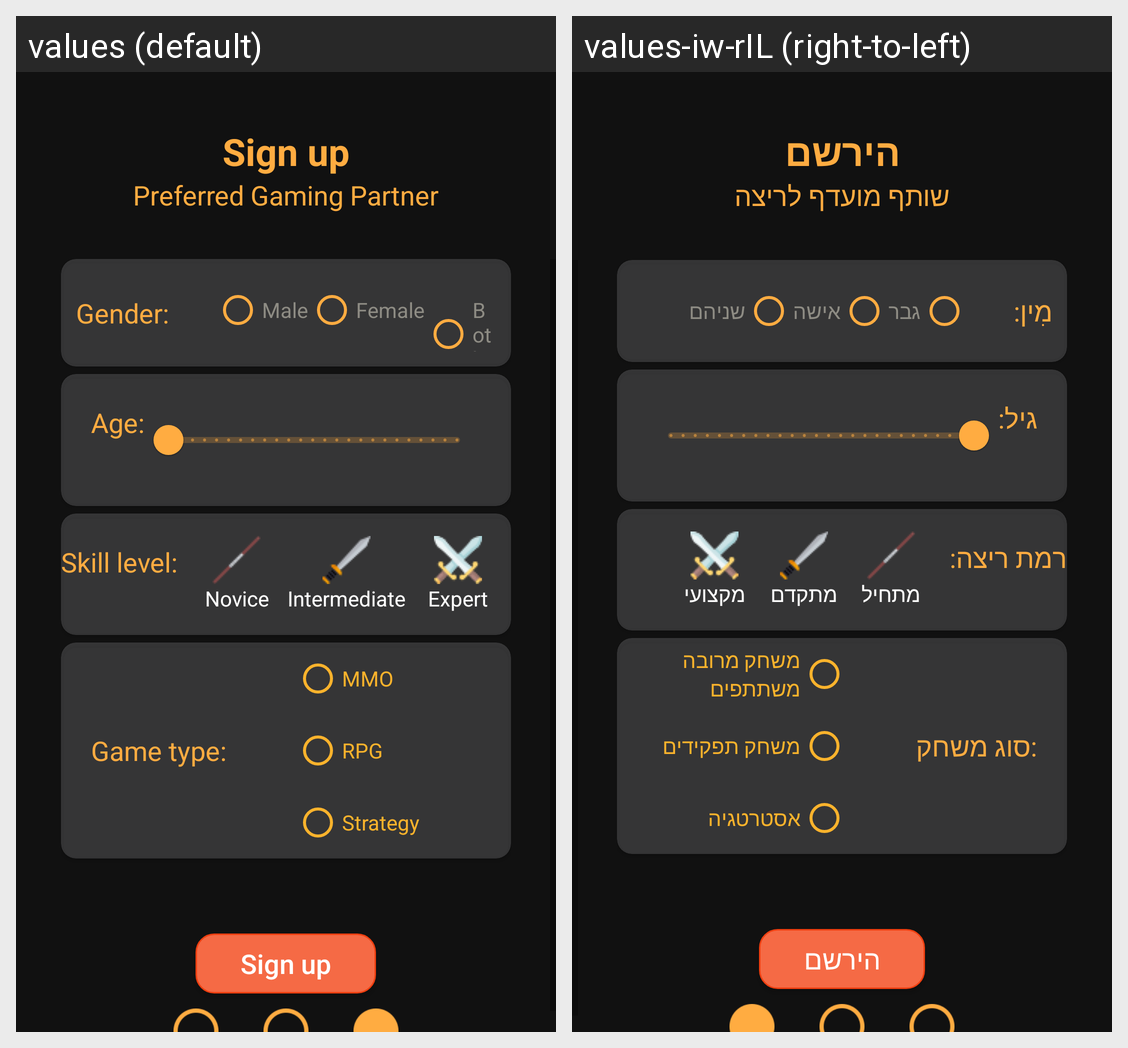

Here is an Android app screen in its default locale and in the app's own translations. Write out the translated-string differences for the strings that appear on this screen.
Android screen res/layout/sign_up3.xml rendered under 2 locales, left to right: values (default), values-iw-rIL (right-to-left). Device: Nexus 5 (rendered at 1080×1920; each locale shown at half size, 540×960, under a caption strip naming it); theme Theme.GamersArc.
Strings drawn on this screen, with the default value and each locale's value (text and hints the layout hard-codes, and strings that could not be matched under every locale, appear in the picture but are not listed):

sign_up
  values: Sign up
  values-iw-rIL: הירשם

preferred_gaming_partner
  values: Preferred Gaming Partner
  values-iw-rIL: שותף מועדף לריצה

gender
  values: Gender:
  values-iw-rIL: מִין:

male
  values: Male
  values-iw-rIL: גבר

female
  values: Female
  values-iw-rIL: אישה

both
  values: Both
  values-iw-rIL: שניהם

age
  values: Age:
  values-iw-rIL: גיל:

skill_level1
  values: Skill level:
  values-iw-rIL: רמת ריצה:

novice
  values: Novice
  values-iw-rIL: מתחיל

intermediate
  values: Intermediate
  values-iw-rIL: מתקדם

expert1
  values: Expert
  values-iw-rIL: מקצועי

game_type
  values: Game type:
  values-iw-rIL: :סוג משחק

mmo
  values: MMO
  values-iw-rIL: משחק מרובה משתתפים

rpg
  values: RPG
  values-iw-rIL: משחק תפקידים

strategy
  values: Strategy
  values-iw-rIL: אסטרטגיה
